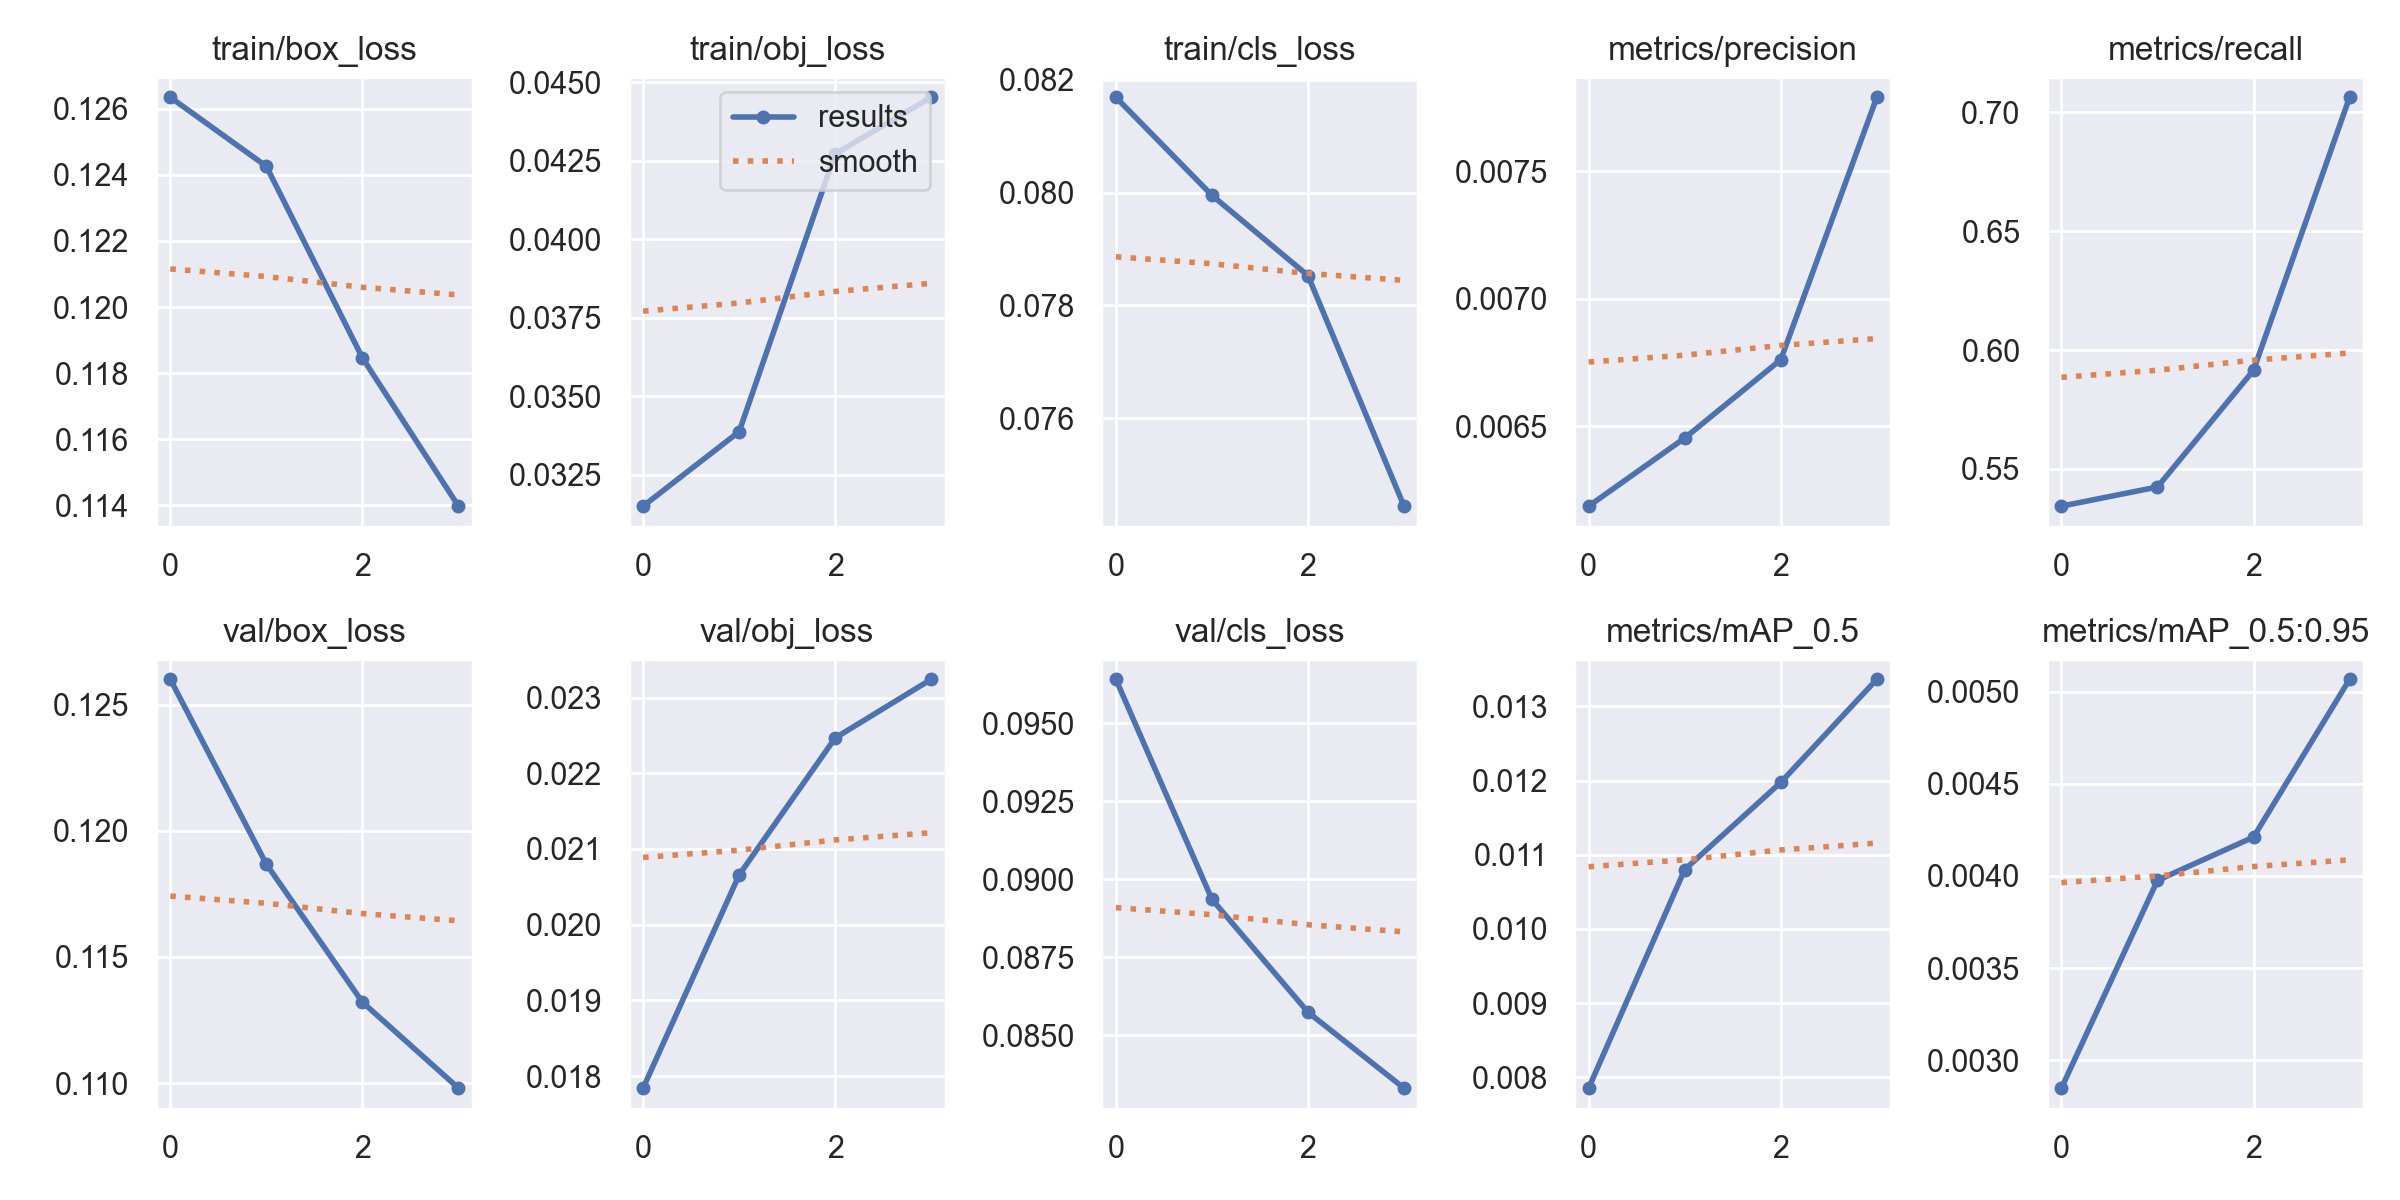

The file beside this chart, header and first rows:
epoch, train/box_loss, train/obj_loss, train/cls_loss, metrics/precision, metrics/recall, metrics/mAP_0.5, metrics/mAP_0.5:0.95, val/box_loss, val/obj_loss, val/cls_loss, x/lr0, x/lr1, x/lr2
0, 0.1263, 0.03151, 0.08169, 0.006187, 0.5343, 0.007855, 0.002849, 0.126, 0.01784, 0.0964, 0.01, 0.01, 0.01
1, 0.1243, 0.03388, 0.07995, 0.006454, 0.5423, 0.0108, 0.003976, 0.1187, 0.02066, 0.08935, 0.01, 0.01, 0.01
2, 0.1185, 0.04273, 0.07853, 0.006761, 0.5915, 0.01197, 0.004211, 0.1132, 0.02247, 0.08573, 0.007525, 0.007525, 0.007525
3, 0.114, 0.04453, 0.07444, 0.007791, 0.7064, 0.01336, 0.005067, 0.1098, 0.02324, 0.0833, 0.00505, 0.00505, 0.00505
